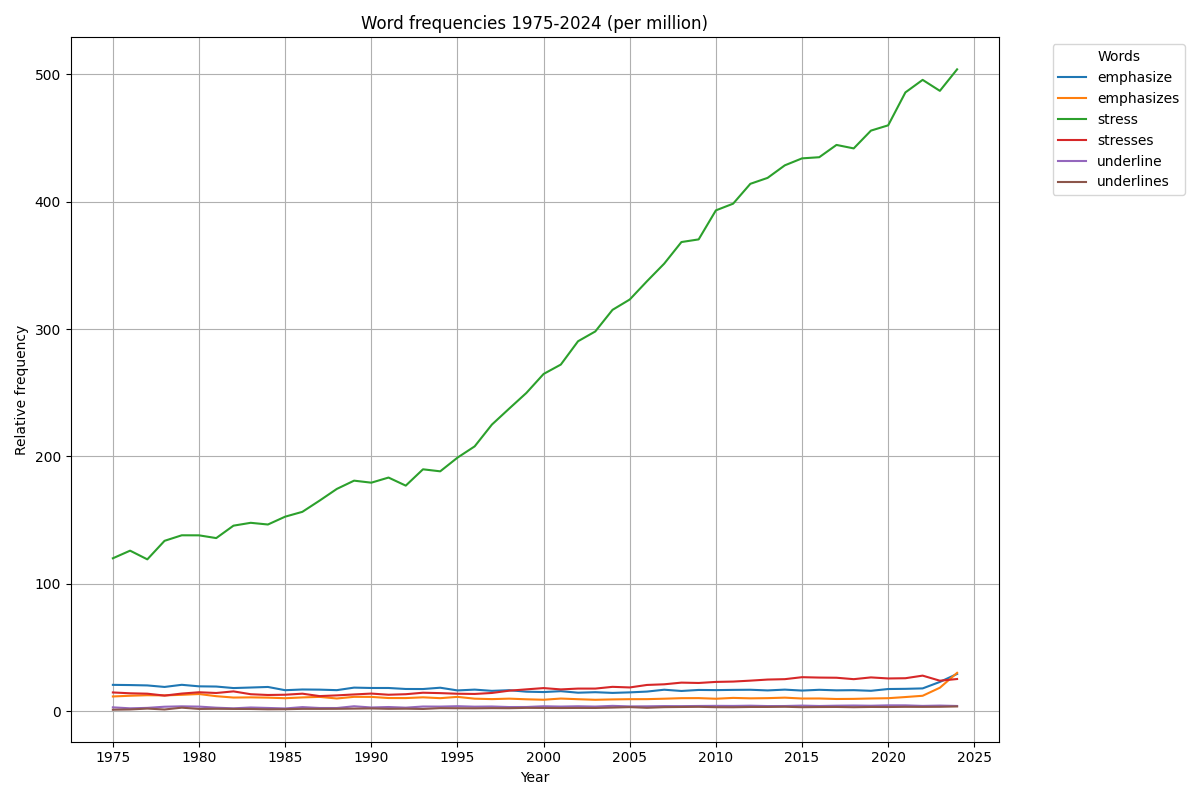

The table this chart was drawn from, first rows:
lexit	year	opm
underline	1975	3.062
underline	1976	2.300
underline	1977	2.644
underline	1978	3.553
underline	1979	3.856
underline	1980	3.647
underline	1981	2.795
underline	1982	2.288
underline	1983	2.951
underline	1984	2.583
underline	1985	2.184
underline	1986	3.247
underline	1987	2.554
underline	1988	2.528
underline	1989	3.909
underline	1990	2.960
underline	1991	3.319
underline	1992	2.821
underline	1993	3.714
underline	1994	3.651
underline	1995	3.963
underline	1996	3.594
underline	1997	3.738
underline	1998	3.303
underline	1999	3.347
underline	2000	3.915
underline	2001	3.670
underline	2002	3.905
underline	2003	3.673
underline	2004	4.223
underline	2005	3.811
underline	2006	3.860
underline	2007	4.051
underline	2008	4.009
underline	2009	4.139
underline	2010	4.232
underline	2011	4.174
underline	2012	4.361
underline	2013	4.070
underline	2014	4.109
underline	2015	4.432
underline	2016	4.116
underline	2017	4.356
underline	2018	4.491
underline	2019	4.324
underline	2020	4.630
underline	2021	4.622
underline	2022	4.194
underline	2023	4.448
underline	2024	4.136
emphasize	1975	20.71
emphasize	1976	20.55
emphasize	1977	20.27
emphasize	1978	19.08
emphasize	1979	20.75
emphasize	1980	19.55
emphasize	1981	19.39
emphasize	1982	18.2
emphasize	1983	18.62
emphasize	1984	19.06
... 240 more rows
